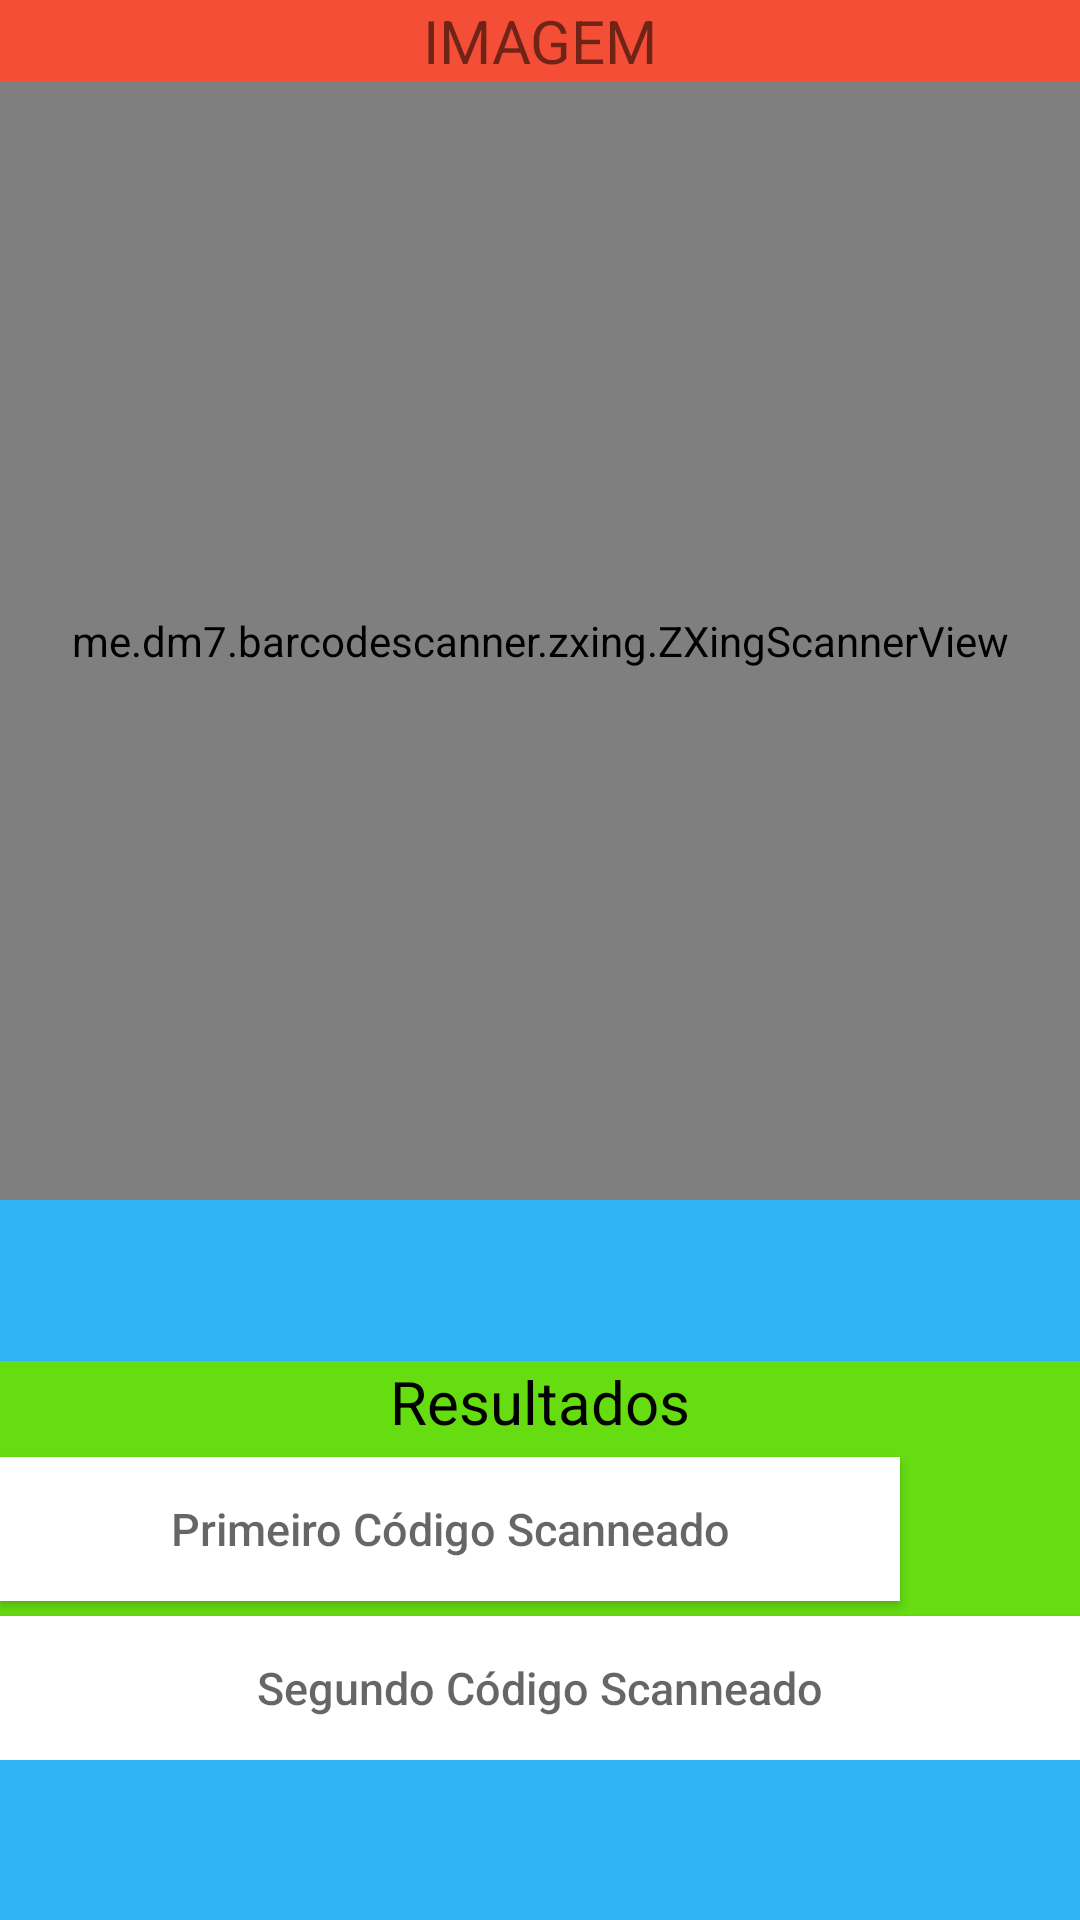

The Android layout XML behind this screen, and the referenced resources:
<!-- AndroidManifest.xml: application theme Theme.AppCompat.DayNight.NoActionBar -->
<!-- res/layout/activity_main2.xml -->
<?xml version="1.0" encoding="utf-8"?>
<androidx.constraintlayout.widget.ConstraintLayout
    xmlns:android="http://schemas.android.com/apk/res/android"
    xmlns:app="http://schemas.android.com/apk/res-auto"
    xmlns:tools="http://schemas.android.com/tools"
    android:layout_width="match_parent"
    android:layout_height="match_parent"
    tools:context=".activitys.MainActivity2"
    android:background="#2fb4f7"

    android:id="@+id/cl00_main2">

    <LinearLayout
        android:id="@+id/ll00_main2"
        android:layout_width="match_parent"
        android:layout_height="400dp"
        android:orientation="vertical"
        android:background="#f44f36"

        app:layout_constraintLeft_toLeftOf="@+id/cl00_main2"
        app:layout_constraintRight_toRightOf="@+id/cl00_main2"
        app:layout_constraintTop_toTopOf="@+id/cl00_main2">

        <TextView
            android:layout_width="match_parent"
            android:layout_height="wrap_content"
            android:text="IMAGEM"
            android:gravity="center"
            android:textSize="20dp"/>

        <me.dm7.barcodescanner.zxing.ZXingScannerView
            android:id="@+id/sv00_ma2"
            android:layout_width="match_parent"
            android:layout_height="match_parent" />

    </LinearLayout>

    <LinearLayout
        android:id="@+id/ll01.main2"
        android:layout_width="match_parent"
        android:layout_height="wrap_content"
        android:orientation="vertical"
        android:background="#66dd11"

        app:layout_constraintTop_toBottomOf="@+id/ll00_main2"
        app:layout_constraintBottom_toBottomOf="@+id/cl00_main2">

        <TextView
            android:layout_width="wrap_content"
            android:layout_height="wrap_content"
            android:textColor="#000"
            android:text="Resultados"
            android:textSize="20dp"
            android:layout_gravity="center" />

        <Space
            android:layout_width="match_parent"
            android:layout_height="5dp"
            android:background="#ff3355"/>

        <Button
            android:id="@+id/bt00_main2"
            android:layout_width="300dp"
            android:layout_height="wrap_content"
            android:background="#fff"
            android:textColor="#000"
            android:gravity="center"
            android:hint="Primeiro Código Scanneado"

            android:textSize="15dp"/>

        <Space
            android:layout_width="match_parent"
            android:layout_height="5dp"
            android:background="#ff3355"/>

        <Button
            android:id="@+id/bt01_main2"
            android:layout_width="match_parent"
            android:layout_height="wrap_content"
            android:background="#fff"
            android:textColor="#000"
            android:gravity="center"
            android:hint="Segundo Código Scanneado"

            android:textSize="15dp"/>

    </LinearLayout>

</androidx.constraintlayout.widget.ConstraintLayout>
<!-- resources referenced by this layout -->
<resources>

</resources>
